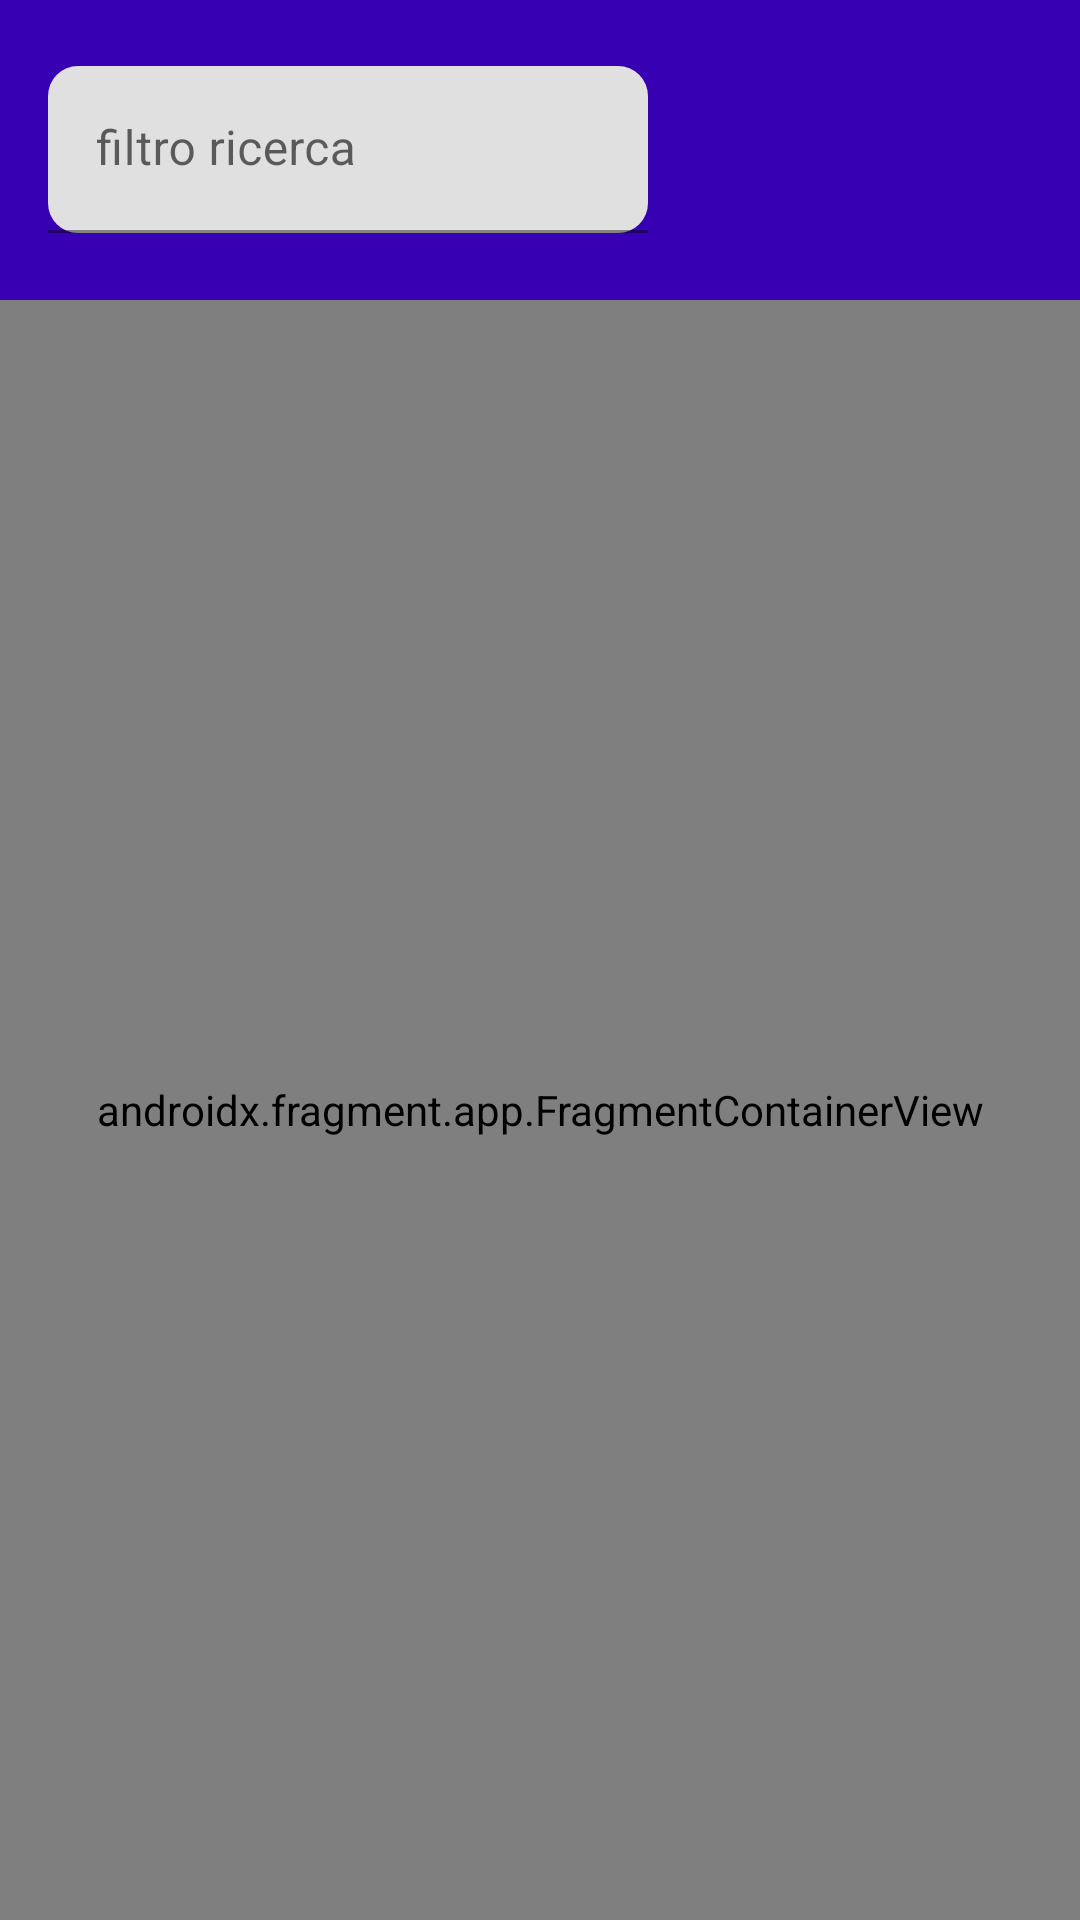

The Android layout XML behind this screen, and the referenced resources:
<!-- AndroidManifest.xml: application theme AppTheme -->
<!-- res/layout/activity_main.xml -->
<androidx.constraintlayout.widget.ConstraintLayout xmlns:android="http://schemas.android.com/apk/res/android"
    android:id="@+id/main_content"
    xmlns:app="http://schemas.android.com/apk/res-auto"
    android:layout_width="match_parent"
    android:layout_height="match_parent"
    >

    <com.google.android.material.appbar.AppBarLayout
        android:id="@+id/appBar"
        android:layout_width="match_parent"
        android:layout_height="wrap_content"
        android:theme="@style/Theme.MaterialComponents.Light.DarkActionBar"
        app:layout_constraintEnd_toEndOf="parent"
        app:layout_constraintStart_toStartOf="parent"
        app:layout_constraintTop_toTopOf="parent"
        >

        <androidx.appcompat.widget.Toolbar
            android:id="@+id/toolbar"
            android:layout_width="match_parent"
            android:layout_height="100dp"
            android:background="@color/colorPrimaryDark"
            app:layout_scrollFlags="scroll|enterAlways"
            >

            <com.google.android.material.textfield.TextInputLayout
                android:id="@+id/search_text_input"
                style="@style/Widget.MaterialComponents.TextInputLayout.FilledBox"
                android:layout_width="200dp"
                android:layout_height="wrap_content"
                android:textColor="@android:color/black"
                app:boxCornerRadiusBottomEnd="10dp"
                app:boxCornerRadiusBottomStart="10dp"
                app:boxCornerRadiusTopEnd="10dp"
                app:boxCornerRadiusTopStart="10dp"
                >

                <com.google.android.material.textfield.TextInputEditText
                    android:id="@+id/search_text"
                    android:layout_width="match_parent"
                    android:layout_height="wrap_content"
                    android:hint="filtro ricerca"
                    android:textColor="@android:color/black"

                    />
            </com.google.android.material.textfield.TextInputLayout>
        </androidx.appcompat.widget.Toolbar>

    </com.google.android.material.appbar.AppBarLayout>
    <androidx.fragment.app.FragmentContainerView
        android:id="@+id/nav_host_fragment"
        android:layout_width="match_parent"
        android:name="androidx.navigation.fragment.NavHostFragment"
        android:layout_height="0dp"
        app:defaultNavHost="true"
        app:layout_constraintBottom_toBottomOf="parent"
        app:layout_constraintEnd_toEndOf="parent"
        app:layout_constraintStart_toStartOf="parent"
        app:layout_constraintTop_toBottomOf="@+id/appBar"
        app:navGraph="@navigation/start_graph"
        />

</androidx.constraintlayout.widget.ConstraintLayout>
<!-- resources referenced by this layout -->
<resources>
  <color name="colorPrimaryDark">#3700B3</color>
</resources>
